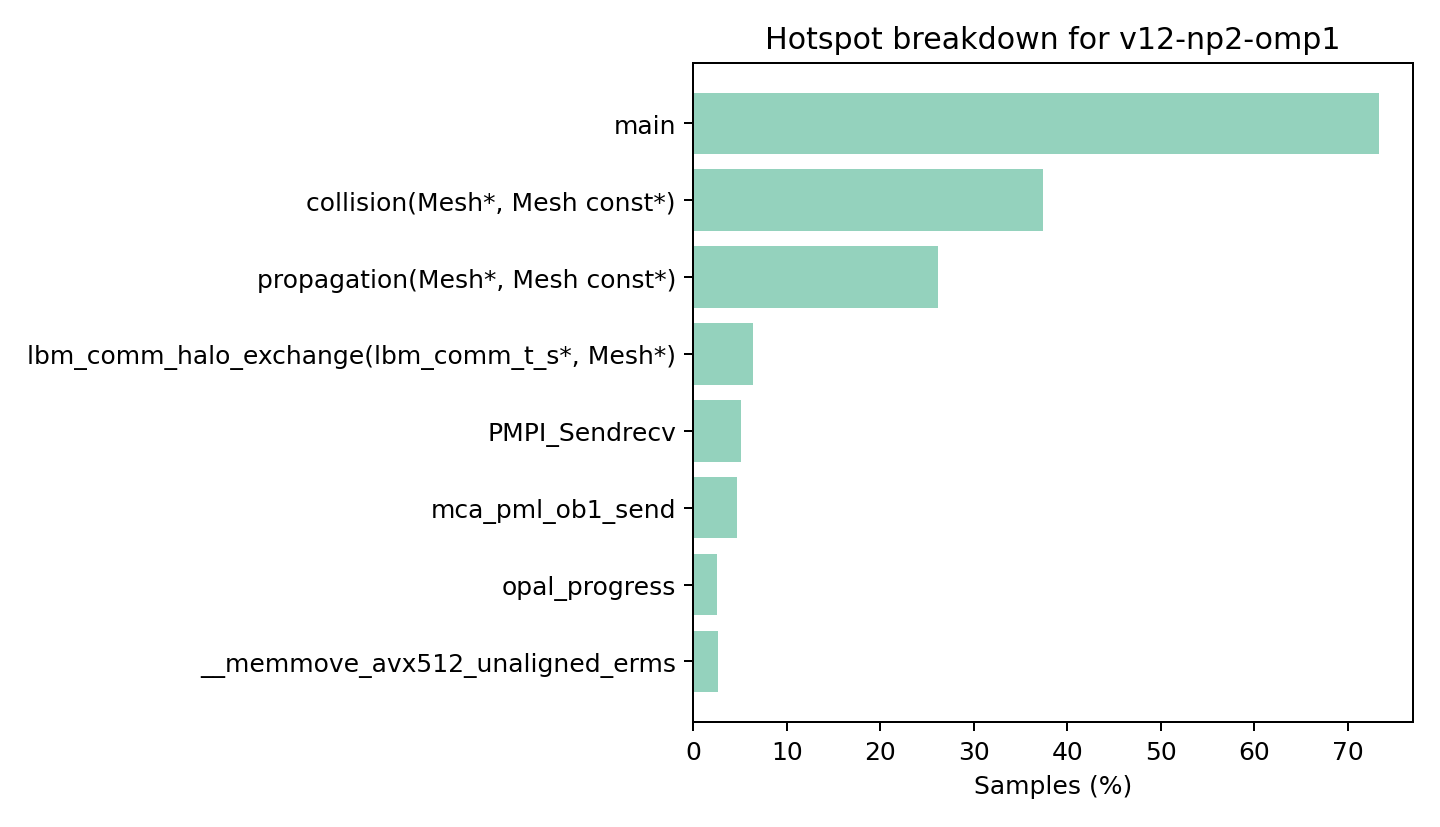

Data behind this chart, as committed beside it:
symbol, percent
main, 73.34
collision(Mesh*, Mesh const*), 37.4
propagation(Mesh*, Mesh const*), 26.15
lbm_comm_halo_exchange(lbm_comm_t_s*, Me…, 6.38
PMPI_Sendrecv, 5.09
mca_pml_ob1_send, 4.63
opal_progress, 2.51
__memmove_avx512_unaligned_erms, 2.66
